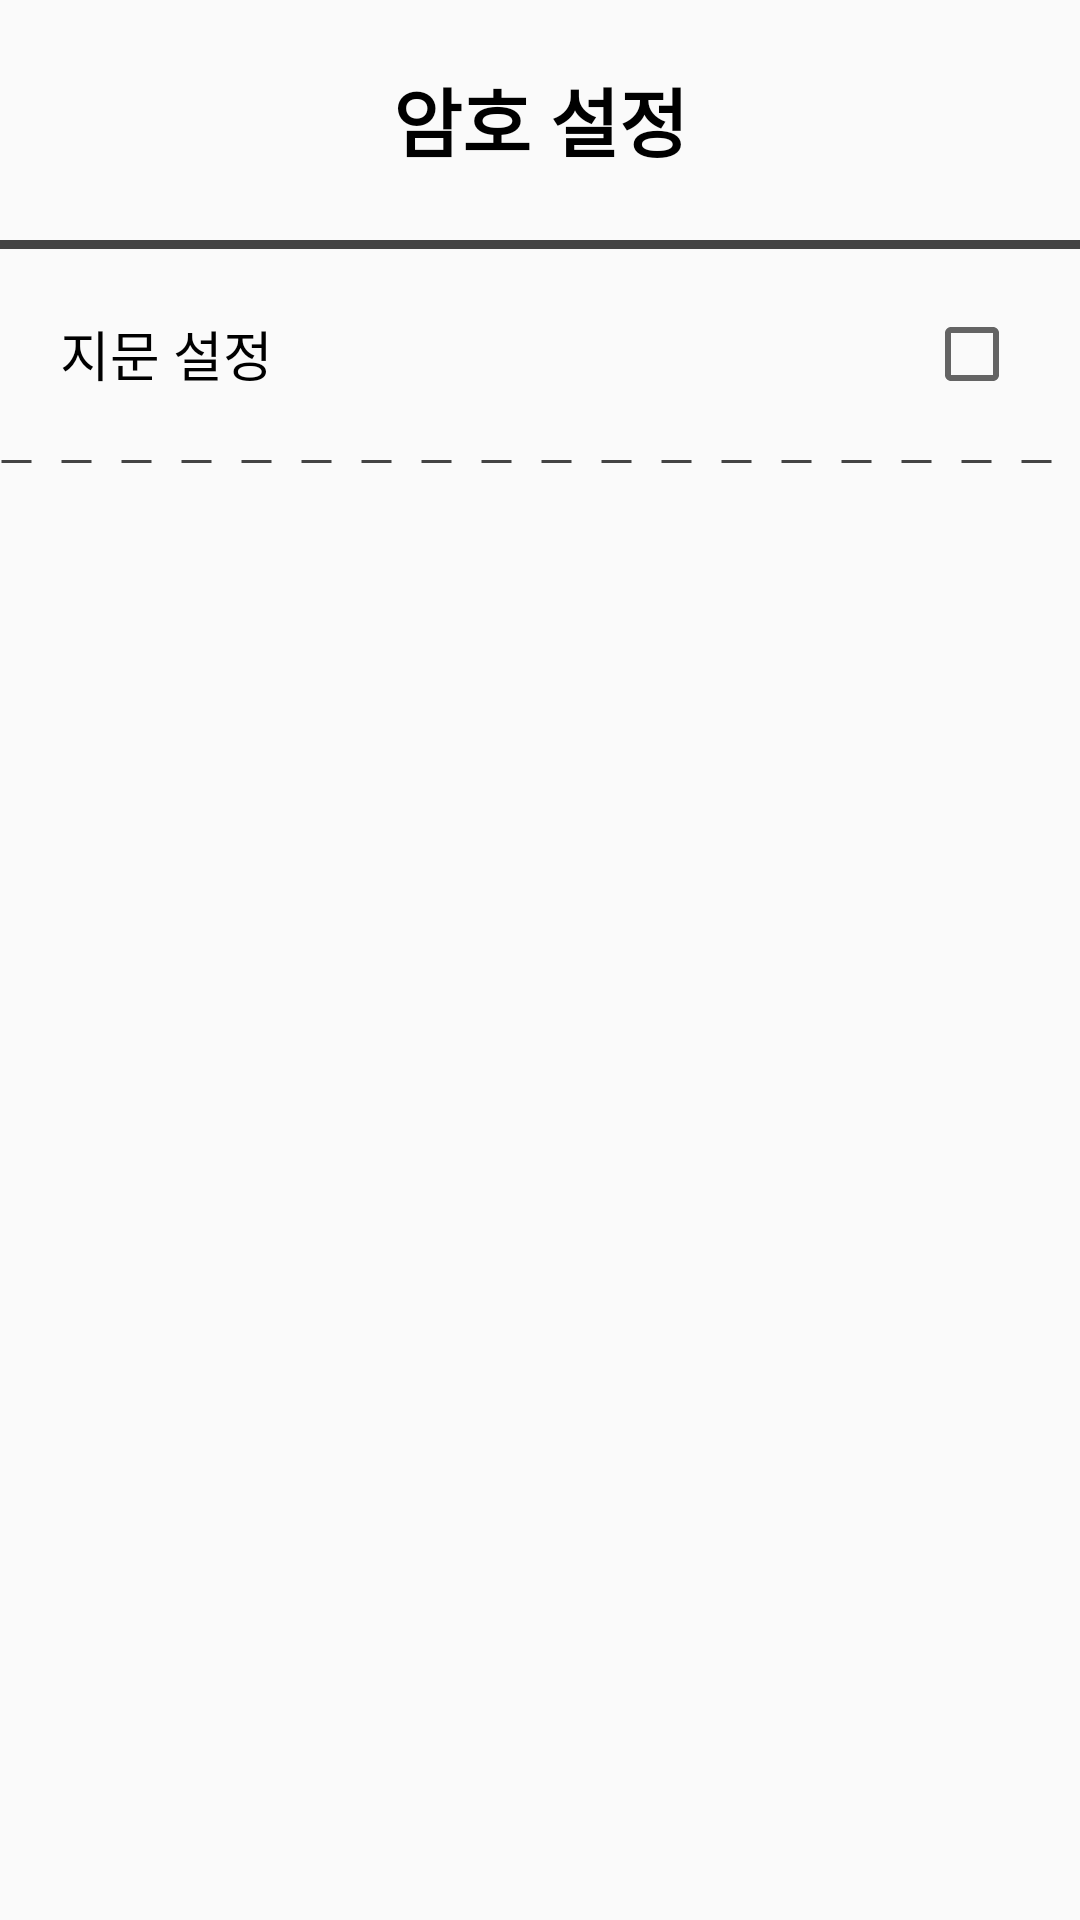

The Android layout XML behind this screen, and the referenced resources:
<!-- AndroidManifest.xml: application theme AppTheme -->
<!-- res/layout/password_setting.xml -->
<?xml version="1.0" encoding="utf-8"?>
<LinearLayout xmlns:android="http://schemas.android.com/apk/res/android"
    android:orientation="vertical" android:layout_width="match_parent"
    android:layout_height="match_parent">

    <TextView
        android:layout_width="match_parent"
        android:layout_height="80dp"
        android:textColor="#000"
        android:text="암호 설정"
        android:textSize="25sp"
        android:textStyle="bold"
        android:gravity="center"/>

    <View
        android:layout_width="match_parent"
        android:layout_height="3dp"
        android:background="#444"/>

    <LinearLayout
        android:layout_width="match_parent"
        android:layout_height="70dp"
        android:orientation="horizontal">

        <TextView
            android:layout_width="wrap_content"
            android:layout_height="match_parent"
            android:textColor="#000"
            android:text="지문 설정"
            android:textSize="18sp"
            android:gravity="center"
            android:layout_marginStart="20dp"/>

        <View
            android:layout_width="0dp"
            android:layout_height="1dp"
            android:layout_weight="1"/>

        <CheckBox
            android:id="@+id/ch_finger"
            android:layout_width="wrap_content"
            android:layout_height="match_parent"
            android:layout_marginEnd="20dp"/>

    </LinearLayout>

    <ImageView
        android:src="@drawable/dotted"
        android:layerType="software"
        android:layout_width="match_parent"
        android:layout_height="1.5dp" />

    
    
    
    

    
    
    
    
    
    
    
    

    
    
    
    

    
    
    
    
    


    

    
    
    
    
    


</LinearLayout>
<!-- resources referenced by this layout -->
<resources>
  <!-- drawable dotted (drawable) -->
  <?xml version="1.0" encoding="utf-8"?>
  <shape xmlns:android="http://schemas.android.com/apk/res/android"
      android:shape="line">
  
      <stroke
          android:color="#444"
          android:width="1dp"
          android:dashWidth="10dp"
          android:dashGap="10dp"/>
  
  </shape>
  <style name="AppTheme" parent="Theme.AppCompat.Light.NoActionBar">
          
          <item name="colorPrimary">@color/colorPrimary</item>
          <item name="colorPrimaryDark">@color/colorPrimaryDark</item>
          <item name="colorAccent">@color/colorAccent</item>
      </style>
  <!-- not gathered from this repository: default colours our renderer supplied (Android Studio template values) -->
  <color name="colorPrimary">#FF6200EE</color>
  <color name="colorPrimaryDark">#FF3700B3</color>
  <color name="colorAccent">#FF03DAC5</color>
</resources>
